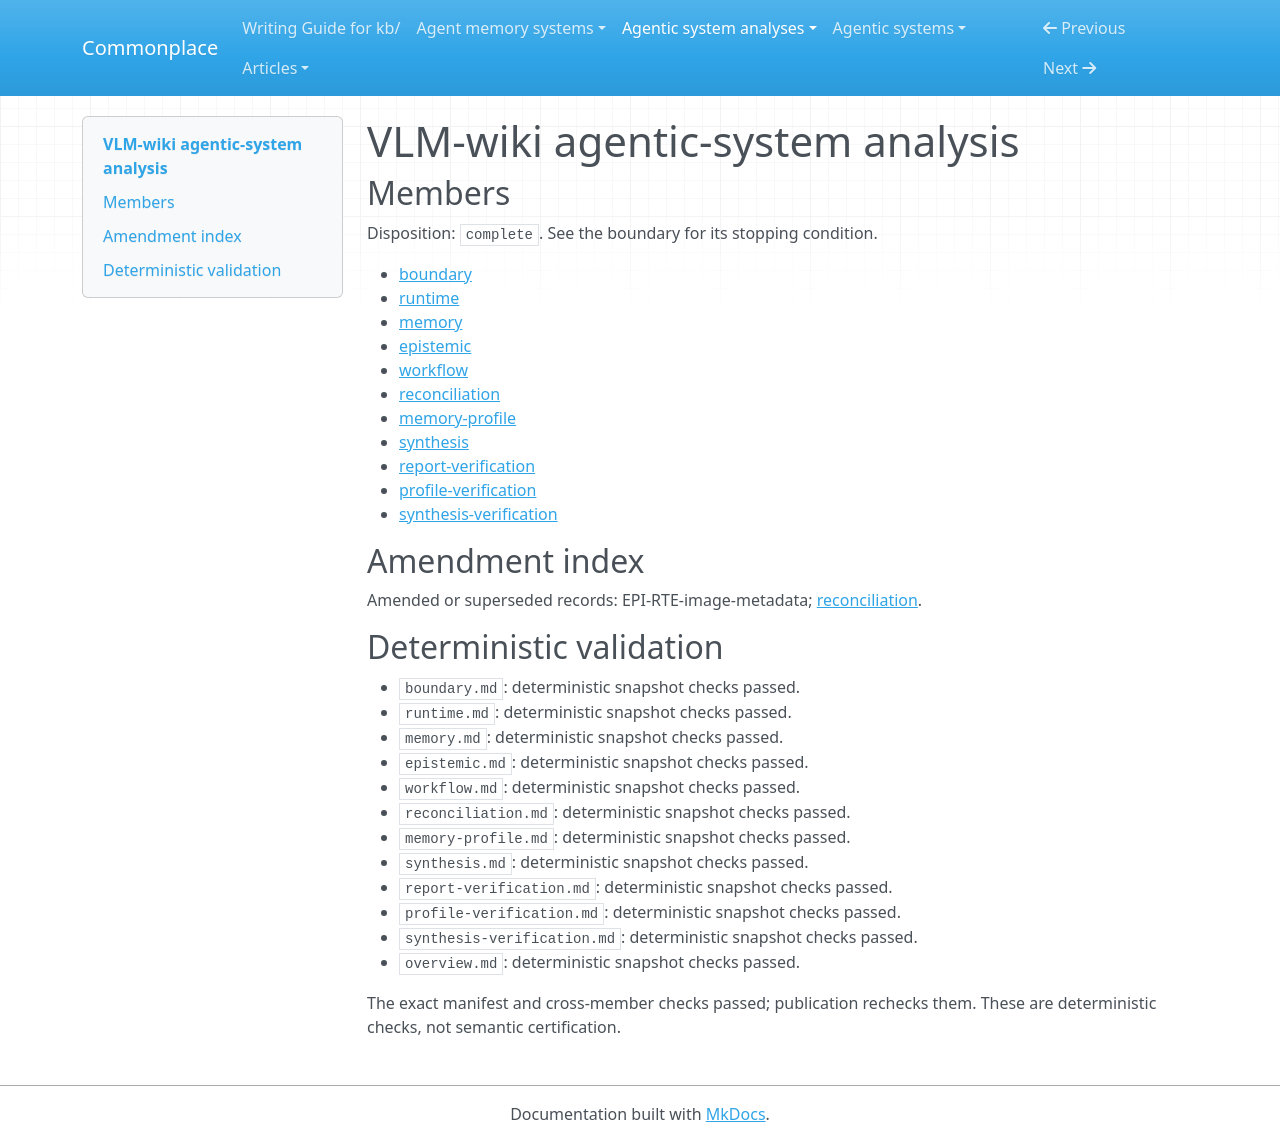

repository: zby/commonplace · page: agentic-system-analyses/retained/vlm-wiki/overview/index.html · generator: mkdocs

---
type: agentic-system-analyses/types/agentic-system-analysis-overview.md
description: VLM-wiki combines instructed media-to-wiki authoring with file-based
  import, deterministic reviews and optional push delivery; host compliance, factual
  acceptance and improved capacity remain unestablished.
run-id: AAS-2026-10-14-vlm-wiki-311faef777b4-01
result-disposition: complete
target-class: memory/knowledge/context-engineering system
boundary-kind: whole-system
reviewed-boundary: 503c43f98b5d1e21c74df384fdffd3e0652573b3
analysis-cutoff: '2026-10-14'
evidence-tier: code-grounded
system: VLM-wiki
run-date: '2026-10-14'
inputs-commit: a568c6dc489ad546374536b642c3889ce23149a8
---

# VLM-wiki agentic-system analysis

## Members

Disposition: `complete`. See the boundary for its stopping condition.

- [boundary](./boundary.md)
- [runtime](./runtime.md)
- [memory](./memory.md)
- [epistemic](./epistemic.md)
- [workflow](./workflow.md)
- [reconciliation](./reconciliation.md)
- [memory-profile](./memory-profile.md)
- [synthesis](./synthesis.md)
- [report-verification](./report-verification.md)
- [profile-verification](./profile-verification.md)
- [synthesis-verification](./synthesis-verification.md)

## Amendment index

Amended or superseded records: EPI-RTE-image-metadata; [reconciliation](reconciliation.md).

## Deterministic validation

- `boundary.md`: deterministic snapshot checks passed.
- `runtime.md`: deterministic snapshot checks passed.
- `memory.md`: deterministic snapshot checks passed.
- `epistemic.md`: deterministic snapshot checks passed.
- `workflow.md`: deterministic snapshot checks passed.
- `reconciliation.md`: deterministic snapshot checks passed.
- `memory-profile.md`: deterministic snapshot checks passed.
- `synthesis.md`: deterministic snapshot checks passed.
- `report-verification.md`: deterministic snapshot checks passed.
- `profile-verification.md`: deterministic snapshot checks passed.
- `synthesis-verification.md`: deterministic snapshot checks passed.
- `overview.md`: deterministic snapshot checks passed.

The exact manifest and cross-member checks passed; publication rechecks them. These are deterministic checks, not semantic certification.
